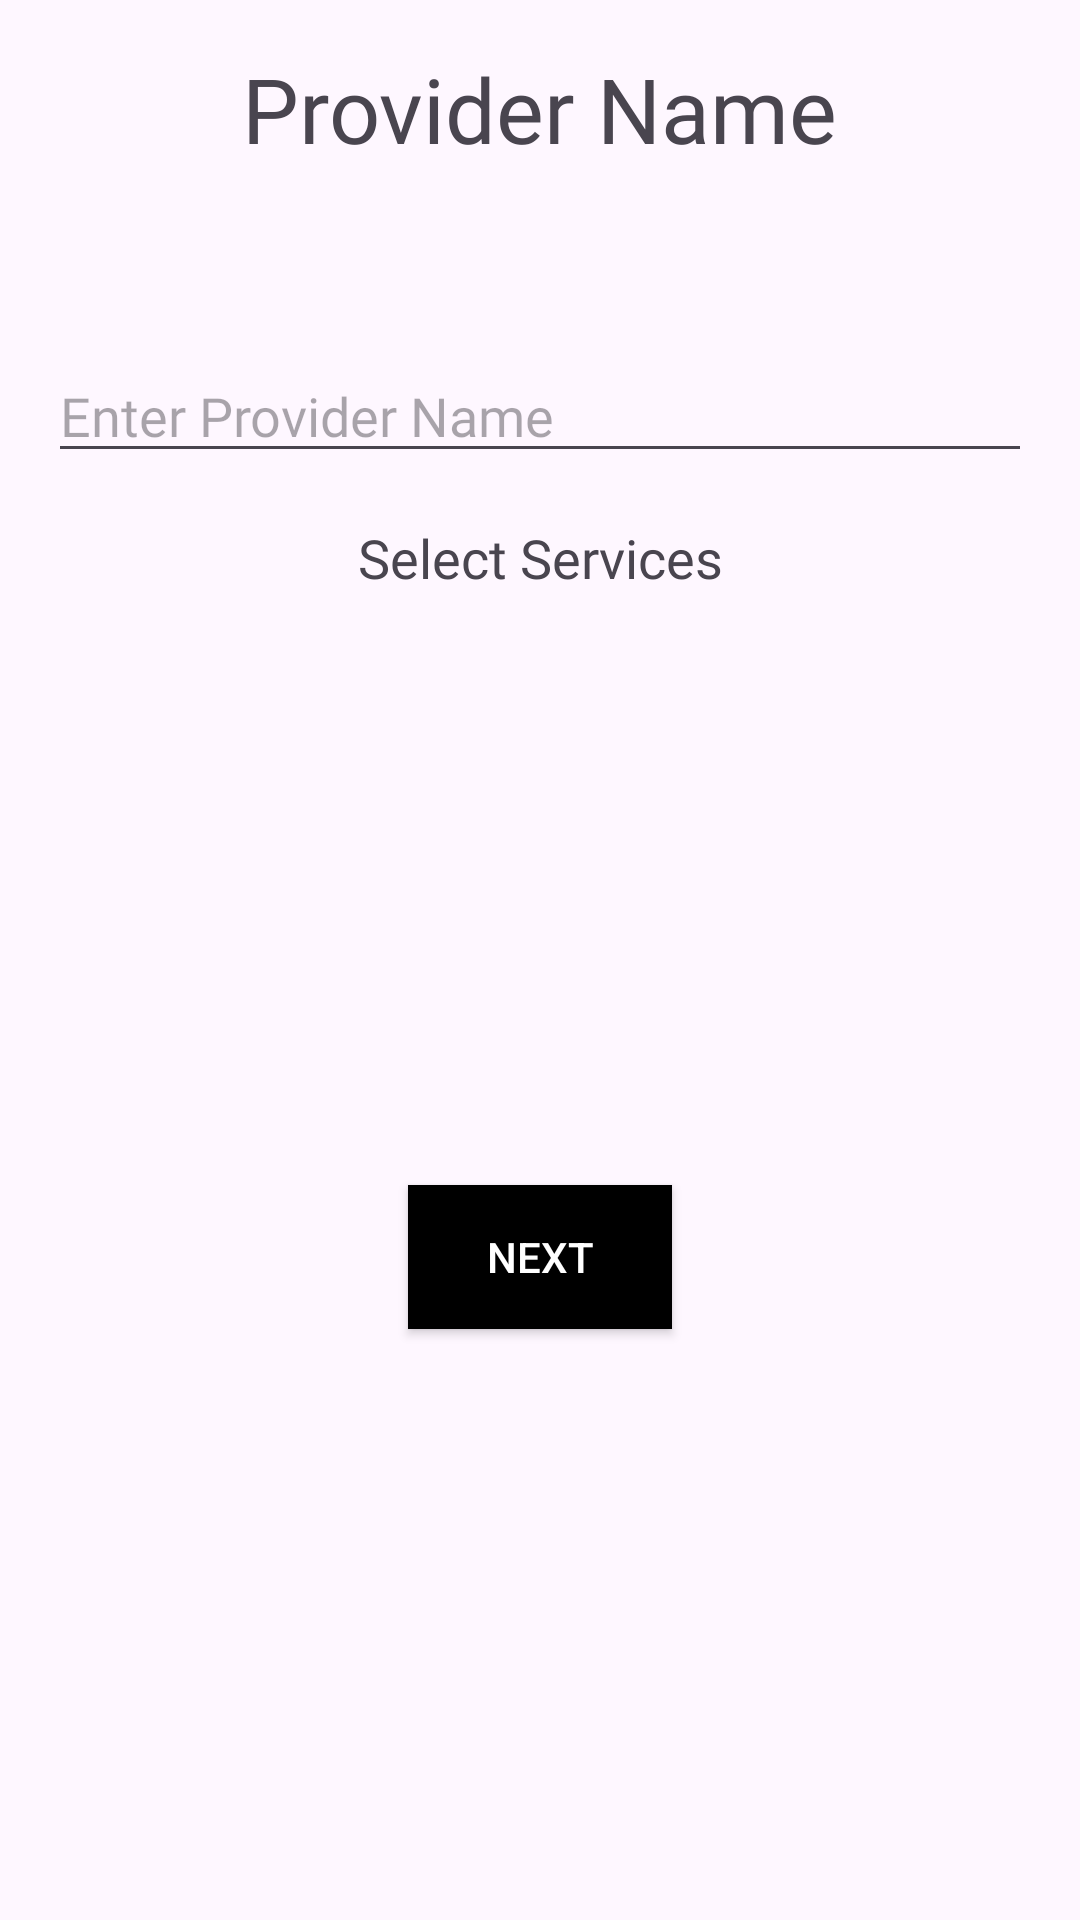

The Android layout XML behind this screen, and the referenced resources:
<!-- AndroidManifest.xml: application theme Theme.BookNow -->
<!-- res/layout/activity_service_provider_name_and_service.xml -->
<?xml version="1.0" encoding="utf-8"?>
<androidx.constraintlayout.widget.ConstraintLayout xmlns:android="http://schemas.android.com/apk/res/android"
    xmlns:app="http://schemas.android.com/apk/res-auto"
    xmlns:tools="http://schemas.android.com/tools"
    android:layout_width="match_parent"
    android:layout_height="match_parent"
    android:padding="16dp">


    <ImageView
        android:id="@+id/back_icon"
        android:layout_width="wrap_content"
        android:layout_height="wrap_content"
        android:src="@drawable/baseline_arrow_back_24"
        android:layout_marginTop="10dp"
        android:layout_marginLeft="10dp"
        android:background="@drawable/back_icon_selector"
        tools:ignore="MissingConstraints" />

    
    <TextView
        android:id="@+id/providerNameLabel"
        android:layout_width="wrap_content"
        android:layout_height="wrap_content"
        android:text="Provider Name"
        android:textSize="30dp"
        android:layout_marginTop="0dp"
        android:fontFamily="@font/muli_black"
        app:layout_constraintTop_toTopOf="parent"
        app:layout_constraintStart_toStartOf="parent"
        app:layout_constraintEnd_toEndOf="parent"/>

    
    <EditText
        android:id="@+id/providerNameEditText"
        android:layout_width="0dp"
        android:layout_height="wrap_content"
        android:hint="Enter Provider Name"
        android:fontFamily="@font/muli_black"
        app:layout_constraintTop_toBottomOf="@+id/providerNameLabel"
        app:layout_constraintStart_toStartOf="parent"
        app:layout_constraintEnd_toEndOf="parent"
        android:layout_marginTop="60dp"
        app:layout_constraintVertical_chainStyle="packed"/>

    
    <TextView
        android:id="@+id/selectServicesTextView"
        android:layout_width="0dp"
        android:layout_height="wrap_content"
        android:text="Select Services"
        android:gravity="center"
        android:fontFamily="@font/muli_black"
        android:padding="16dp"
        android:background="?android:attr/selectableItemBackground"
        android:textSize="18sp"
        app:drawableEndCompat="@drawable/arrow_drop_down_24"
        app:layout_constraintTop_toBottomOf="@+id/providerNameEditText"
        app:layout_constraintStart_toStartOf="parent"
        app:layout_constraintEnd_toEndOf="parent"
        app:layout_constraintVertical_chainStyle="packed"/>

    
    <Button
        android:id="@+id/nextButton"
        android:layout_width="wrap_content"
        android:layout_height="wrap_content"
        android:text="Next"
        app:layout_constraintTop_toBottomOf="@+id/selectServicesTextView"
        app:layout_constraintEnd_toEndOf="parent"
        app:layout_constraintStart_toStartOf="parent"
        app:layout_constraintBottom_toBottomOf="parent"
        android:background="@color/black"
        android:textColor="@color/white"
        app:backgroundTint="@null"/>

</androidx.constraintlayout.widget.ConstraintLayout>









<!-- resources referenced by this layout -->
<resources>
  <color name="black">#000</color>
  <color name="white">#fff</color>
  <!-- drawable back_icon_selector (drawable) -->
  <selector xmlns:android="http://schemas.android.com/apk/res/android">
      
      <item android:state_pressed="true">
          <shape android:shape="rectangle">
              <solid android:color="#20000000"/> 
              <corners android:radius="8dp"/> 
          </shape>
      </item>
      
      <item>
          <shape android:shape="rectangle">
              <solid android:color="@android:color/transparent"/> 
          </shape>
      </item>
  </selector>
  <style name="Theme.BookNow" parent="Base.Theme.BookNow" />
  <style name="Base.Theme.BookNow" parent="Theme.Material3.DayNight.NoActionBar">
          
          
      </style>
</resources>
